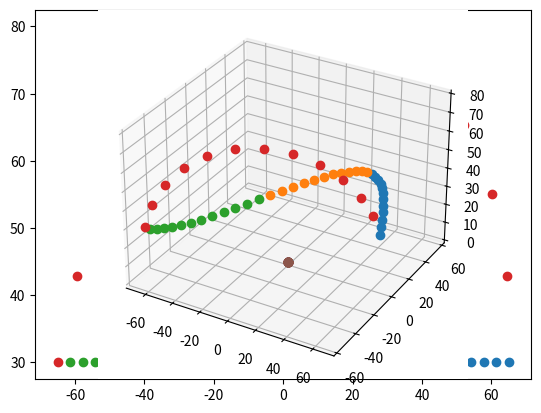

Write Python code to recreate this figure.
import numpy as np
import matplotlib.pyplot as plt
import matplotlib as mpl
from mpl_toolkits.mplot3d import Axes3D
import math


class WlakGenerator():
    def __init__(self):
        #                        0   1   2   3   4   5   6   7   8   9  10  11
        self._motorDirection = [+1, +1, +1, -1, +1, +1, +1, -1, -1, +1, -1, -1]
        self._motorDirectionRight = [+1, +1, +1, -1, +1, +1]
        self._motorDirectionLeft = [+1, -1, -1, +1, -1, -1]
        self._walkPoint0 = 0
        self._walkPoint1 = 0
        self._walkPoint2 = 0
        self._walkPoint3 = 0
        #self._walkPoint1f = 0
        #self._walkPoint2f = 0
        self._walkPointStartRight = 0  # 오른쪽 발을 먼저 내미는 것을 기준으로 함. 그때의 오른쪽 발의 지점.
        self._walkPointStartLeft = 0  # 오른쪽 발을 먼저 내미는 것을 기준으로 함. 그때의 왼쪽 발의 지점.
        self._walkPointEndRight = 0  # 오른쪽 발을 디디면서 끝나는 것을 기준으로 함. 그때의 오른쪽 발의 지점.
        self._walkPointEndLeft = 0  # 오른쪽 발을 디디면서 끝나는 것을 기준으로 함. 그때의 왼쪽 발의 지점.

        self._walkPoint0Inverse = 0
        self._walkPoint1Inverse = 0
        self._walkPoint2Inverse = 0
        self._walkPoint3Inverse = 0
        #self._walkPoint1fInverse = 0
        #self._walkPoint2fInverse = 0
        self._walkPointStartInverse = 0
        self._walkPointEndInverse = 0

        self._walkPointStartRightInverse = 0  # 왼쪽으로 sway 했다가 오른발을 먼저 내밈.
        self._walkPointStartLeftInverse = 0  # 오른쪽으로 sway 했다가 왼발을 먼저 내밈.
        self._walkPointEndRightInverse = 0  # 오른발을 디디면서 끝남.
        self._walkPointEndLeftInverse = 0  # 왼발을 디디면서 끝남.

        self._walkPoint0AnkleX = 0
        self._walkPoint1AnkleX = 0
        self._walkPoint2AnkleX = 0
        self._walkPoint3AnkleX = 0

        # 길이 단위: mm
        self._pelvic_interval = 70.5
        self._legUp_length = 110
        self._legDown_length = 110
        self._footJoint_to_bottom = 45

        self._bodyMovePoint = 0
        self._legMovePoint = 0
        self._h = 0
        self._l = 0
        self._sit = 0
        self._swayBody = 0
        self._swayFoot = 0
        self._swayShift = 0
        self._weightStart = 0
        self._weightEnd = 0
        self._swayPlus = 0
        self._walkTime = 0
        self._bodyPositionXPlus = 0
        self._damping = 0

    def setRobotParameter(self, pelvic_interval, leg_up_length, leg_down_length, foot_to_grount, foot_to_heel, foot_to_toe):
        pass

    def setWalkParameter(self, bodyMovePoint, legMovePoint, h, l, sit, swayBody, swayFoot, bodyPositionXPlus, swayShift, weightStart, weightEnd, swayPlus, walkTime, damping, incline):
        self._bodyMovePoint = bodyMovePoint
        self._legMovePoint = legMovePoint
        self._h = h
        self._l = l
        self._sit = sit
        self._swayBody = swayBody
        self._swayFoot = swayFoot
        self._swayShift = swayShift
        self._weightStart = weightStart
        self._weightEnd = weightEnd
        self._swayPlus = swayPlus
        self._walkTime = walkTime
        self._bodyPositionXPlus = bodyPositionXPlus  # +면 몸을 앞으로, -면 몸을 뒤로 하고 걸음.
        self._damping = damping
        self._incline = incline

    def generate(self):
        walkPoint = self._bodyMovePoint*2+self._legMovePoint*2
        walkPointXYZ = np.zeros((4, 3, walkPoint))

        periodStart0 = 0
        periodStart1 = self._bodyMovePoint
        periodStart2 = self._bodyMovePoint+self._legMovePoint
        periodStart3 = self._bodyMovePoint+self._bodyMovePoint+self._legMovePoint

        walkPoint0 = np.zeros((3, self._bodyMovePoint))
        walkPoint1 = np.zeros((3, self._legMovePoint))
        walkPoint2 = np.zeros((3, self._bodyMovePoint))
        walkPoint3 = np.zeros((3, self._legMovePoint))

        walkPointStartRight = np.zeros((3, self._bodyMovePoint+self._legMovePoint))
        walkPointStartLeft = np.zeros((3, self._bodyMovePoint+self._legMovePoint))
        walkPointEndRight = np.zeros((3, self._bodyMovePoint+self._legMovePoint))
        walkPointEIndRight = np.zeros((3, self._bodyMovePoint+self._legMovePoint))

        for i in range(self._bodyMovePoint):
            t = i/(walkPoint-self._legMovePoint)
            walkPoint0[0][i] = -self._l*(t-0.5)
            walkPoint0[2][i] = self._sit
            walkPoint0[1][i] = self._swayBody*math.sin(2 * math.pi*((i-self._swayShift)/walkPoint))

        for i in range(self._legMovePoint):
            t = (i + self._bodyMovePoint)/(walkPoint-self._legMovePoint)
            walkPoint1[0][i] = -self._l*(t-0.5)
            walkPoint1[2][i] = self._sit
            walkPoint1[1][i] = self._swayBody * \
                math.sin(2 * math.pi*((i + self._bodyMovePoint-self._swayShift)/walkPoint))

        for i in range(self._bodyMovePoint):
            t = (i + self._bodyMovePoint+self._legMovePoint)/(walkPoint-self._legMovePoint)
            walkPoint2[0][i] = -self._l*(t-0.5)
            walkPoint2[2][i] = self._sit
            walkPoint2[1][i] = self._swayBody * \
                math.sin(2 * math.pi*((i + self._bodyMovePoint+self._legMovePoint-self._swayShift)/walkPoint))

        for i in range(self._legMovePoint):
            t = i / self._legMovePoint
            sin_tpi = math.sin(t * math.pi)

            walkPoint3[0][i] = (2 * t - 1 + (1-t) * self._weightStart * -sin_tpi +
                                t * self._weightEnd * sin_tpi) * self._l / 2
            walkPoint3[2][i] = math.sin(t * math.pi) * self._h + self._sit
            walkPoint3[1][i] = math.sin(t * math.pi) * self._swayFoot + self._swayBody * \
                math.sin(2 * math.pi*((i+walkPoint-self._legMovePoint-self._swayShift)/walkPoint))

        if self._incline != 0:
            walkPoint0[2] = walkPoint0[2] + walkPoint0[0]*self._incline
            walkPoint1[2] = walkPoint1[2] + walkPoint1[0]*self._incline
            walkPoint2[2] = walkPoint2[2] + walkPoint2[0]*self._incline
            walkPoint3[2] = walkPoint3[2] + walkPoint3[0]*self._incline

        if self._bodyPositionXPlus != 0:
            walkPoint0[0] = walkPoint0[0] - self._bodyPositionXPlus
            walkPoint1[0] = walkPoint1[0] - self._bodyPositionXPlus
            walkPoint2[0] = walkPoint2[0] - self._bodyPositionXPlus
            walkPoint3[0] = walkPoint3[0] - self._bodyPositionXPlus

        if self._damping != 0:
            dampHeight = (walkPoint3[2][-1]-walkPoint0[2][0])/2
            walkPoint0[2][0] = walkPoint0[2][0]+dampHeight*self._damping
            walkPoint2[2][0] = walkPoint2[2][0]-dampHeight*self._damping

        self._walkPoint0 = walkPoint0
        self._walkPoint1 = walkPoint1
        self._walkPoint2 = walkPoint2
        self._walkPoint3 = walkPoint3

        self._walkPointStartRight = walkPointStartRight
        self._walkPointStartLeft = walkPointStartLeft

    def inverseKinematics(self, point, isRightLeg):
        inverseAngle = np.zeros((point[0].size, 6))
        for i in range(point[0].size):
            x = point[0][i]
            y = point[1][i]
            z = point[2][i]

            l3 = self._legUp_length
            l4 = self._legDown_length

            fx = x
            fy = y
            fz = self._legUp_length + self._legDown_length - z

            a = math.sqrt(fx*fx + fy * fy + fz * fz)

            d1 = math.asin(fx/a)
            d2 = math.acos((l3*l3+a*a-l4*l4)/(2*l3*a))
            d3 = math.acos(fz/a)
            d4 = math.acos((l4*l4+a*a-l3*l3)/(2*l4*a))
            d5 = math.pi-d2-d4

            t1 = (math.atan2(fy, fz))
            t2 = d1+d2
            t3 = math.pi-d5
            t4 = -t2+t3
            t5 = -t1

            if isRightLeg:
                inverseAngle[i] = np.array([0, t1, t2, t3, t4, t5]) * self._motorDirectionRight
            else:
                inverseAngle[i] = np.array([0, t1, t2, t3, t4, t5]) * self._motorDirectionLeft

        return inverseAngle

    def showGaitPoint2D(self):
        plt.scatter(self._walkPoint0[0], self._walkPoint0[2])
        plt.scatter(self._walkPoint1[0], self._walkPoint1[2])
        plt.scatter(self._walkPoint2[0], self._walkPoint2[2])
        plt.scatter(self._walkPoint3[0], self._walkPoint3[2])
        plt.show()

    def showGaitPoint3D(self):
        fig = plt.figure(1)
        ax = fig.add_subplot(111, projection='3d')
        ax.plot(self._walkPoint0[0], self._walkPoint0[1], self._walkPoint0[2], 'o')  # , 'bo')
        ax.plot(self._walkPoint1[0], self._walkPoint1[1], self._walkPoint1[2], 'o')  # , 'co')
        ax.plot(self._walkPoint2[0], self._walkPoint2[1], self._walkPoint2[2], 'o')  # , 'go')
        ax.plot(self._walkPoint3[0], self._walkPoint3[1], self._walkPoint3[2], 'o')  # , 'yo')

        ax.plot(self._walkPointStartRight[0], self._walkPointStartRight[1], self._walkPointStartRight[2], 'o')  # , 'yo')
        ax.plot(self._walkPointStartLeft[0], self._walkPointStartLeft[1], self._walkPointStartLeft[2], 'o')  # , 'yo')
        plt.show()

    def inverseKinematicsAll(self):
        walkPoint0Inverse_right = self.inverseKinematics(self._walkPoint0, True)
        walkPoint1Inverse_right = self.inverseKinematics(self._walkPoint1, True)
        walkPoint2Inverse_right = self.inverseKinematics(self._walkPoint2, True)
        walkPoint3Inverse_right = self.inverseKinematics(self._walkPoint3, True)

        walkPoint0Inverse_left = self.inverseKinematics(self._walkPoint0, False)
        walkPoint1Inverse_left = self.inverseKinematics(self._walkPoint1, False)
        walkPoint2Inverse_left = self.inverseKinematics(self._walkPoint2, False)
        walkPoint3Inverse_left = self.inverseKinematics(self._walkPoint3, False)

        self._walkPoint0Inverse = np.column_stack([walkPoint0Inverse_right, walkPoint2Inverse_left])
        self._walkPoint1Inverse = np.column_stack([walkPoint1Inverse_right, walkPoint3Inverse_left])
        self._walkPoint2Inverse = np.column_stack([walkPoint2Inverse_right, walkPoint0Inverse_left])
        self._walkPoint3Inverse = np.column_stack([walkPoint3Inverse_right, walkPoint1Inverse_left])


def main():
    walk = WlakGenerator()
    walk.setWalkParameter(bodyMovePoint=12, legMovePoint=12, h=50, l=130, sit=30, swayBody=55, swayFoot=0,
                          bodyPositionXPlus=0, swayShift=0, weightStart=0.4, weightEnd=0.7, swayPlus=0, walkTime=0.06, damping=0.0, incline=0.0)
    walk.generate()
    walk.showGaitPoint2D()
    walk.showGaitPoint3D()


if __name__ == "__main__":
    main()
